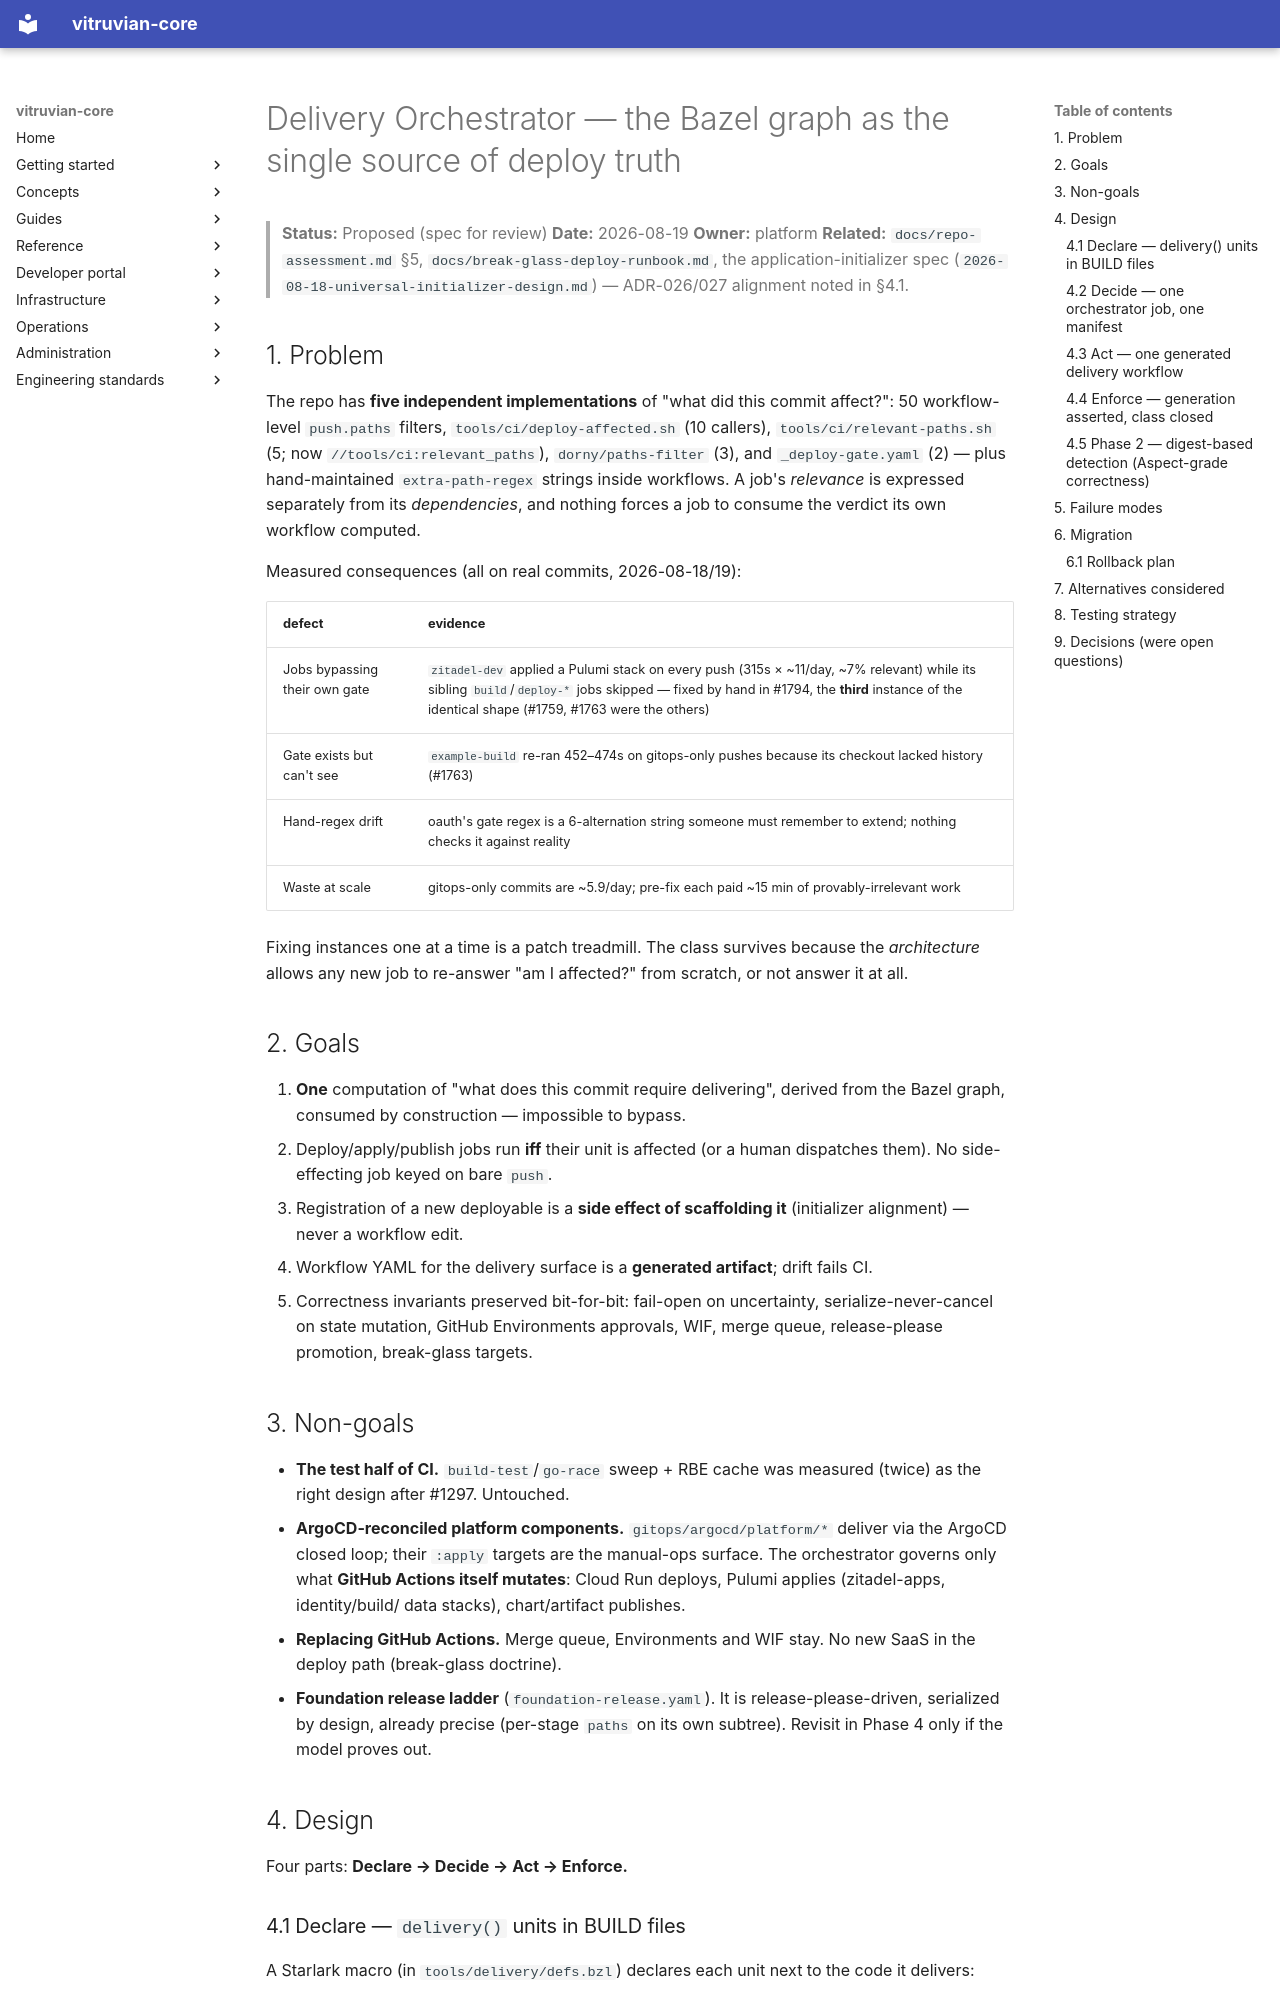

repository: VitruvianSoftware/vitruvian-core · page: superpowers/specs/2026-08-19-delivery-orchestrator-design/index.html · generator: mkdocs

# Delivery Orchestrator — the Bazel graph as the single source of deploy truth

> **Status:** Proposed (spec for review)
> **Date:** 2026-08-19
> **Owner:** platform
> **Related:** `docs/repo-assessment.md` §5, `docs/break-glass-deploy-runbook.md`,
> the application-initializer spec (`2026-08-18-universal-initializer-design.md`) —
> ADR-026/027 alignment noted in §4.1.

## 1. Problem

The repo has **five independent implementations** of "what did this commit
affect?": 50 workflow-level `push.paths` filters, `tools/ci/deploy-affected.sh`
(10 callers), `tools/ci/relevant-paths.sh` (5; now `//tools/ci:relevant_paths`), `dorny/paths-filter` (3), and
`_deploy-gate.yaml` (2) — plus hand-maintained `extra-path-regex` strings inside
workflows. A job's *relevance* is expressed separately from its *dependencies*,
and nothing forces a job to consume the verdict its own workflow computed.

Measured consequences (all on real commits, 2026-08-18/19):

| defect | evidence |
|---|---|
| Jobs bypassing their own gate | `zitadel-dev` applied a Pulumi stack on every push (315s × ~11/day, ~7% relevant) while its sibling `build`/`deploy-*` jobs skipped — fixed by hand in #1794, the **third** instance of the identical shape (#1759, #1763 were the others) |
| Gate exists but can't see | `example-build` re-ran 452–474s on gitops-only pushes because its checkout lacked history (#1763) |
| Hand-regex drift | oauth's gate regex is a 6-alternation string someone must remember to extend; nothing checks it against reality |
| Waste at scale | gitops-only commits are ~5.9/day; pre-fix each paid ~15 min of provably-irrelevant work |

Fixing instances one at a time is a patch treadmill. The class survives because
the *architecture* allows any new job to re-answer "am I affected?" from
scratch, or not answer it at all.

## 2. Goals

1. **One** computation of "what does this commit require delivering", derived
   from the Bazel graph, consumed by construction — impossible to bypass.
2. Deploy/apply/publish jobs run **iff** their unit is affected (or a human
   dispatches them). No side-effecting job keyed on bare `push`.
3. Registration of a new deployable is a **side effect of scaffolding it**
   (initializer alignment) — never a workflow edit.
4. Workflow YAML for the delivery surface is a **generated artifact**; drift
   fails CI.
5. Correctness invariants preserved bit-for-bit: fail-open on uncertainty,
   serialize-never-cancel on state mutation, GitHub Environments approvals,
   WIF, merge queue, release-please promotion, break-glass targets.

## 3. Non-goals

- **The test half of CI.** `build-test`/`go-race` sweep + RBE cache was
  measured (twice) as the right design after #1297. Untouched.
- **ArgoCD-reconciled platform components.** `gitops/argocd/platform/*` deliver
  via the ArgoCD closed loop; their `:apply` targets are the manual-ops
  surface. The orchestrator governs only what **GitHub Actions itself
  mutates**: Cloud Run deploys, Pulumi applies (zitadel-apps, identity/build/
  data stacks), chart/artifact publishes.
- **Replacing GitHub Actions.** Merge queue, Environments and WIF stay. No new
  SaaS in the deploy path (break-glass doctrine).
- **Foundation release ladder** (`foundation-release.yaml`). It is
  release-please-driven, serialized by design, already precise (per-stage
  `paths` on its own subtree). Revisit in Phase 4 only if the model proves out.

## 4. Design

Four parts: **Declare → Decide → Act → Enforce.**
